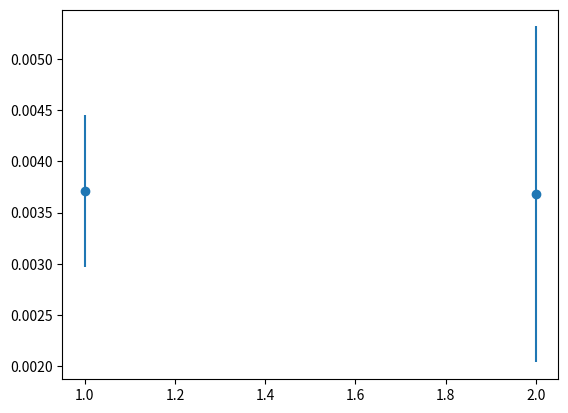

Source code (Python):
import numpy as np
from matplotlib import pyplot as plt

L_og = 2.3057 * 10**(-3) #N/A**2
C = 26.4 * 10**-9 # F
delta_C = 0.2*C

# Other Group estimate for Frequency
L_og = 2.3057 * 10**(-3) #N/A**2
f_og = 1/(2*np.pi*np.sqrt(L_og*C))
print("f_og estimate =", f_og)

# Calculate L from our measurements
layers =5     #I assumed five layers
delta_layers = 1
count = 104   #the number of coil turns I counted
N = layers * count
mu_o = 1.2566 * 10**(-6)  # N/A**2
delta_mu_o = 1.9 * 10**(-16) # N/A**2
length = 0.147 # m
delta_length = 0.005 # m
D = 0.045 # m
delta_D = 0.01 # m

# Calculate the inductance
L_th = mu_o * (layers*count)**2 *np.pi *D**2/(4*length)

# Predict the frquency
f_th = 1/(2*np.pi*np.sqrt(L_th*C))
print("f_th estimate =", f_th)

# Calculate the uncertainty in the inductance
delta_Lth_1 = ((layers*count)**2*np.pi*D**2*delta_mu_o/(4*length))**2
delta_Lth_2 = (mu_o*2*(layers*count)*np.pi*D**2/(4*length)*(delta_layers))**2
delta_Lth_3 = 0
delta_Lth_4 = (mu_o*(layers*count)**2*np.pi*D**2*delta_length/(4*length**2))**2
delta_Lth_5 = (mu_o*(layers*count)**2*np.pi*D*delta_D/(2*length))**2

#print(delta_Lth_1)
#print(delta_Lth_2)
#print(delta_Lth_3)
#print(delta_Lth_4)
#print(delta_Lth_5)

delta_Lth=np.sqrt(delta_Lth_1+delta_Lth_2+delta_Lth_3+delta_Lth_4+delta_Lth_5)
# Print out our theoretical inductance
print("L_th =", L_th, "+-", delta_Lth)

# Now calculate our inductance based on our resonant frequency
f = 16090 #Hz
delta_f=0.01*f

# inductance from the frequency measurement is then 
L_A=1/(4*np.pi**2*f**2*C)

# calculate the uncertainty in L_A
delta_LA_1 = (delta_f/(4*np.pi**2*f**3*C))**2
delta_LA_2 = (delta_C/(4*np.pi**2*f**2*C**2))**2
#print("delta_LA_1 ", delta_LA_1)
#print("delta_LA_2 ", delta_LA_2)

delta_LA = np.sqrt(delta_LA_1+delta_LA_2)

print("L_A = ", L_A, "+-",delta_LA)

# Now make the plot

x=[1,2]
y=[L_A,L_th]
yerror=[delta_LA, delta_Lth]
plt.errorbar(x,y, yerr = yerror, fmt = 'o')
plt.show()




